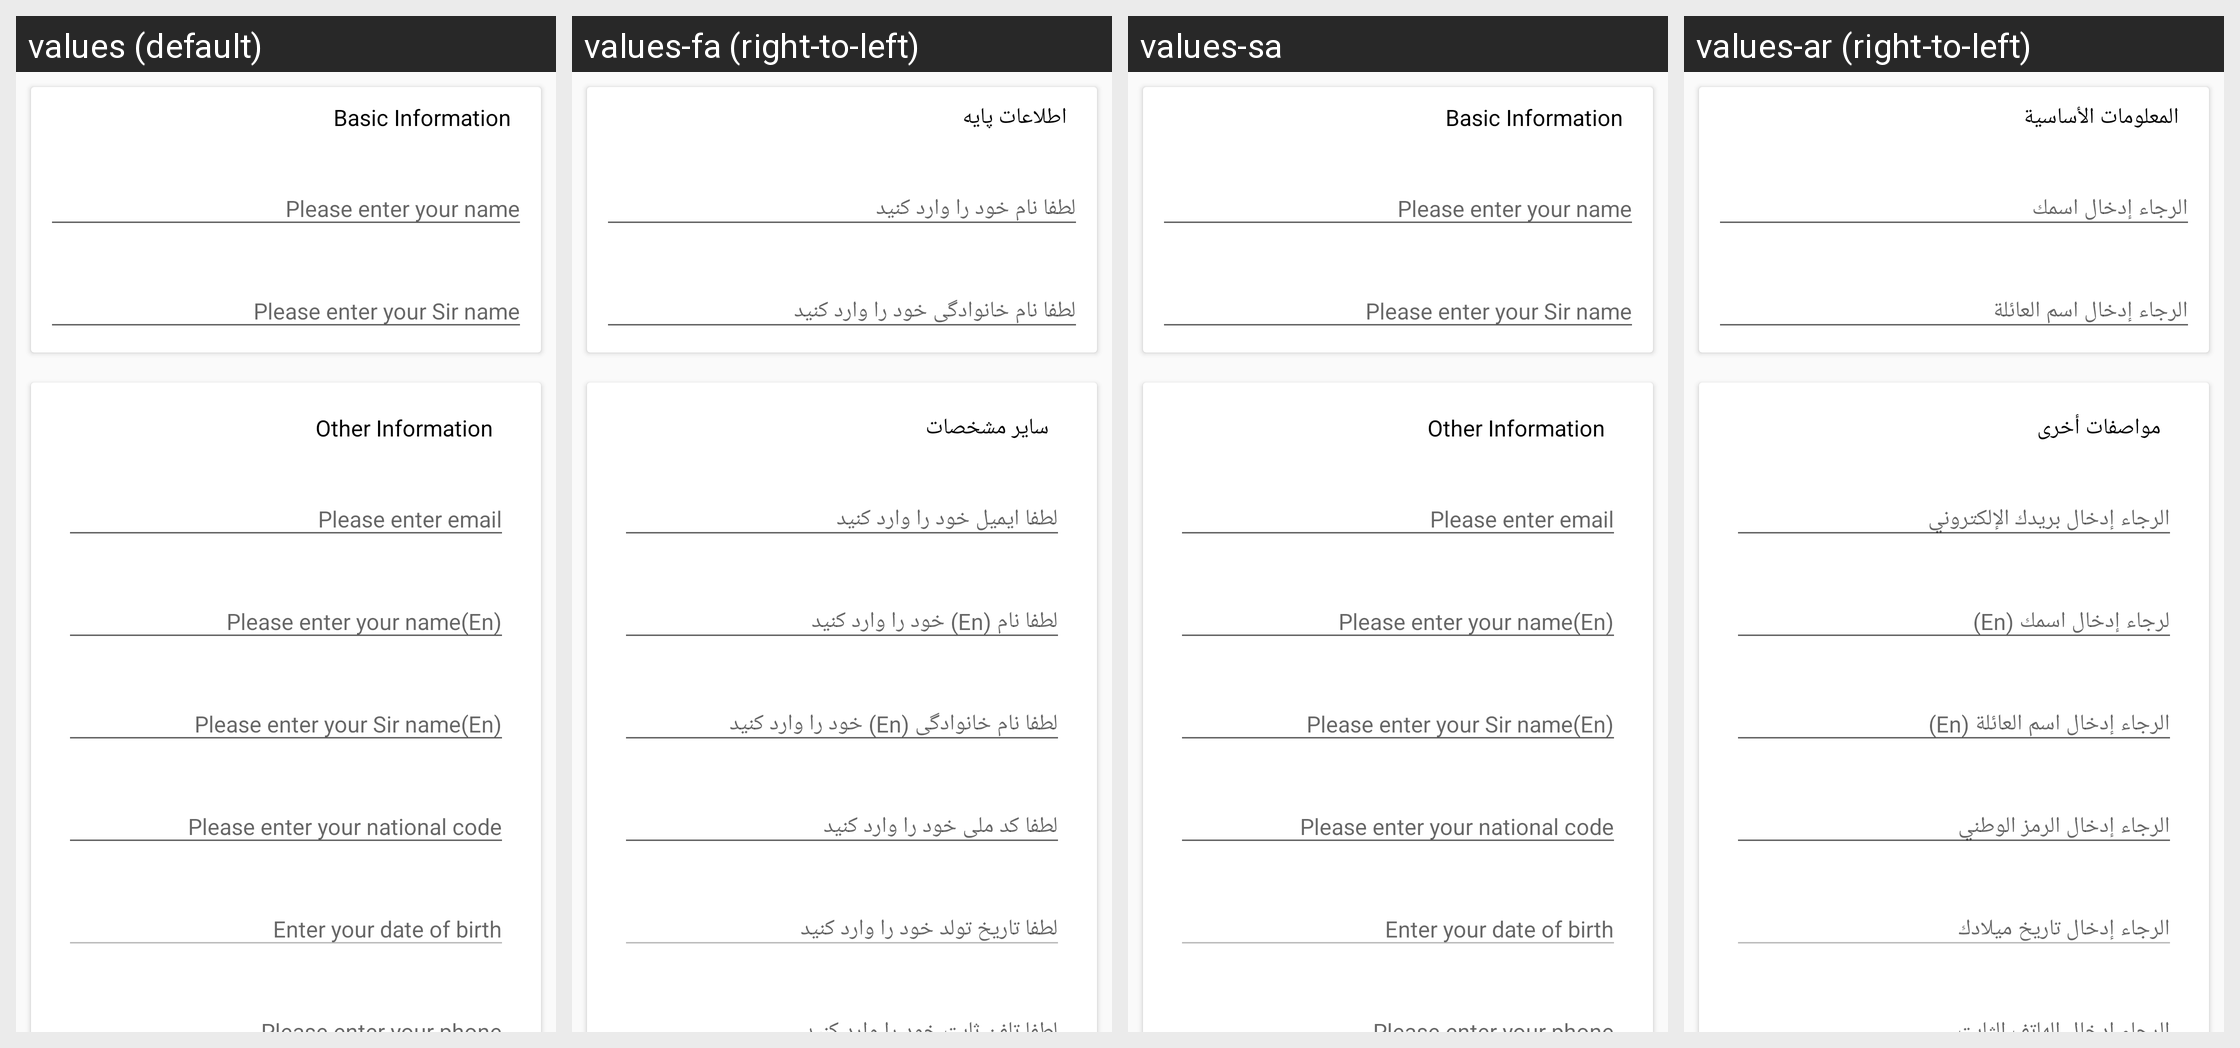

For this localized Android screen grid, give each drawn string resource with its value in every locale shown.
Android screen res/layout/fragment_edit_profile_new.xml rendered under 4 locales, left to right: values (default), values-fa (right-to-left), values-sa, values-ar (right-to-left). Device: Nexus 5 (rendered at 1080×1920; each locale shown at half size, 540×960, under a caption strip naming it); theme AppTheme.
Other locales in the repository, not shown: values-en, values-fr, values-tr.
Strings drawn on this screen, with the default value and each locale's value (text and hints the layout hard-codes, and strings that could not be matched under every locale, appear in the picture but are not listed):

basic_information
  values: Basic Information
  values-fa: اطلاعات پایه
  values-sa: Basic Information  [not translated; the default value is used]
  values-ar: المعلومات الأساسية

other_information
  values: Other Information
  values-fa: سایر مشخصات
  values-sa: Other Information  [not translated; the default value is used]
  values-ar: مواصفات أخرى
